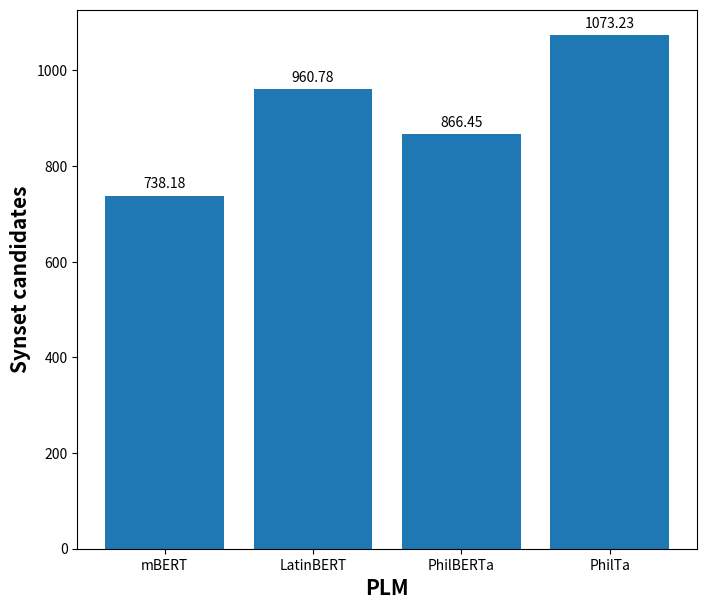

Python code for this plot:
#! /usr/bin/env python3
import matplotlib.pyplot as plt

models = ['mBERT', 'LatinBERT', 'PhilBERTa', 'PhilTa']
# values = [610.99, 758.39, 699.79, 860.6]
values = [738.18, 960.78, 866.45, 1073.23]

barWidth = 0.18
plt.figure(figsize=(8, 7))  # Adjust figure size if needed
plt.bar(models, values)
for i, value in enumerate(values):
    plt.text(i, value + 10, f'{value:.2f}', ha='center', va='bottom')

plt.xlabel('PLM', fontweight='bold', fontsize=15)
plt.ylabel('Synset candidates', fontweight='bold', fontsize=15)
plt.show()
